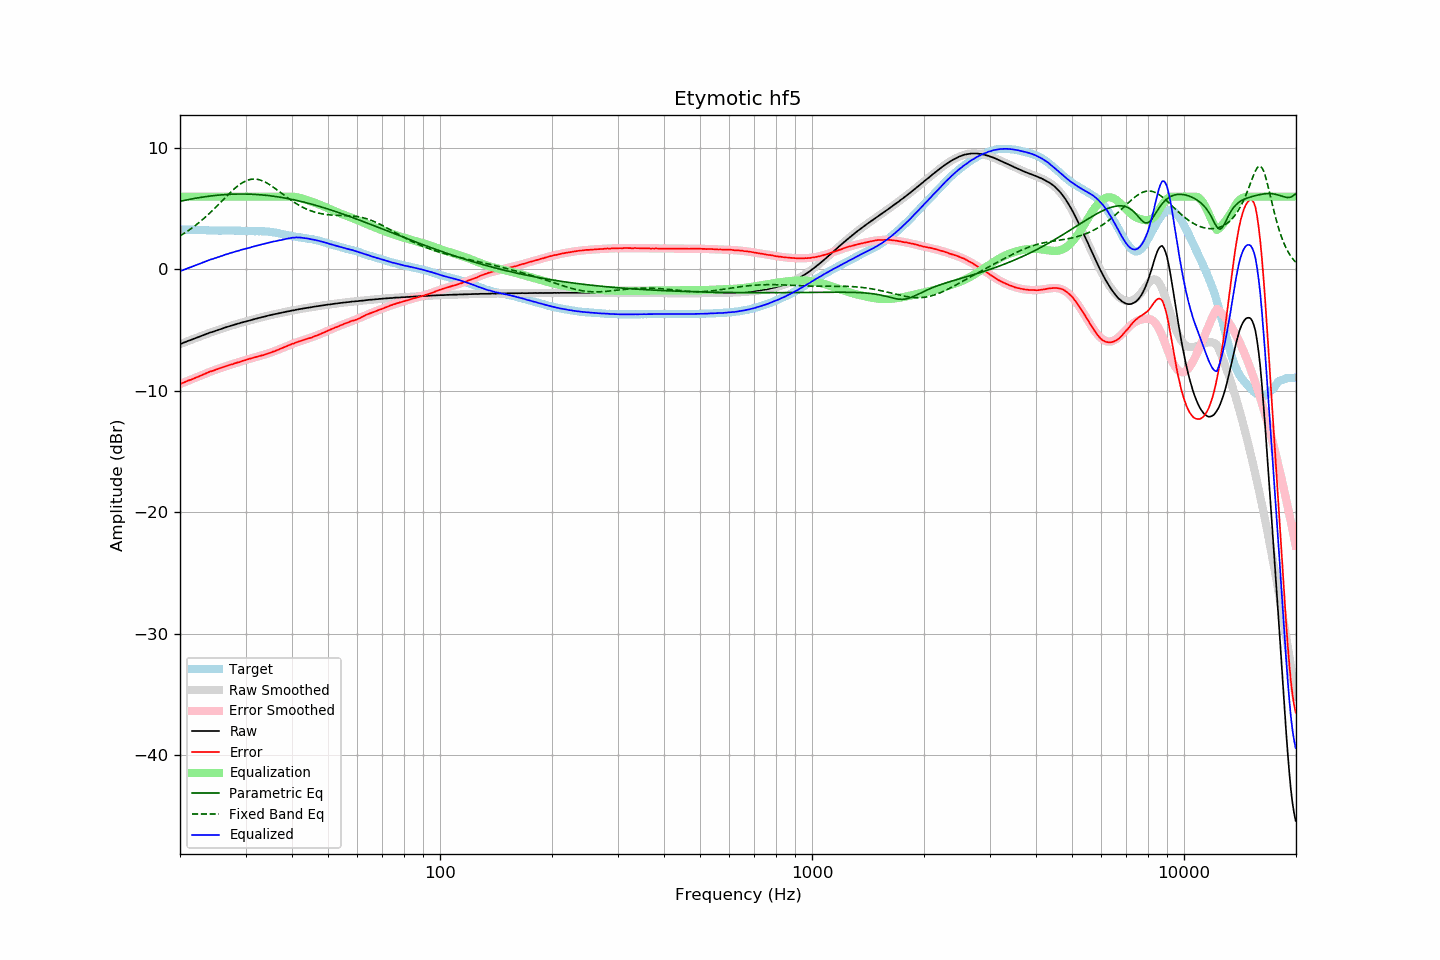

Values plotted in this chart, from the file beside it:
frequency, raw, error, smoothed, error_smoothed, equalization, parametric_eq, fixed_band_eq, equalized_raw, equalized_smoothed, target
20.00, -6.15, -9.44, -6.15, -9.44, 6.00, 5.62, 2.77, -0.15, -0.15, 3.28
20.20, -6.10, -9.39, -6.10, -9.38, 6.00, 5.64, 2.84, -0.10, -0.10, 3.28
20.40, -6.04, -9.33, -6.05, -9.33, 6.00, 5.67, 2.93, -0.04, -0.05, 3.28
20.61, -5.99, -9.28, -6.00, -9.28, 6.00, 5.70, 3.01, 0.01, 0.00, 3.28
20.81, -5.94, -9.21, -5.94, -9.22, 6.00, 5.73, 3.10, 0.06, 0.06, 3.27
21.02, -5.88, -9.15, -5.89, -9.17, 6.00, 5.75, 3.18, 0.12, 0.11, 3.27
21.23, -5.84, -9.11, -5.84, -9.11, 6.00, 5.78, 3.28, 0.16, 0.16, 3.27
21.44, -5.79, -9.07, -5.79, -9.06, 6.00, 5.80, 3.37, 0.21, 0.21, 3.28
21.66, -5.74, -9.01, -5.74, -9.01, 6.00, 5.83, 3.47, 0.26, 0.26, 3.27
21.87, -5.69, -8.96, -5.69, -8.95, 6.00, 5.85, 3.57, 0.31, 0.31, 3.27
22.09, -5.64, -8.90, -5.64, -8.90, 6.00, 5.87, 3.67, 0.36, 0.36, 3.26
22.31, -5.59, -8.85, -5.59, -8.84, 6.00, 5.90, 3.77, 0.41, 0.41, 3.26
22.54, -5.54, -8.79, -5.54, -8.79, 6.00, 5.92, 3.88, 0.46, 0.46, 3.25
22.76, -5.49, -8.74, -5.49, -8.73, 6.00, 5.94, 3.99, 0.51, 0.51, 3.25
22.99, -5.43, -8.68, -5.44, -8.68, 6.00, 5.96, 4.10, 0.57, 0.56, 3.25
23.22, -5.38, -8.62, -5.39, -8.63, 6.00, 5.98, 4.22, 0.62, 0.61, 3.24
23.45, -5.33, -8.57, -5.34, -8.57, 6.00, 6.00, 4.34, 0.67, 0.66, 3.24
23.69, -5.28, -8.51, -5.29, -8.52, 6.00, 6.02, 4.46, 0.72, 0.71, 3.23
23.92, -5.23, -8.45, -5.24, -8.46, 6.00, 6.03, 4.58, 0.77, 0.76, 3.21
24.16, -5.18, -8.40, -5.20, -8.41, 6.00, 6.05, 4.71, 0.82, 0.80, 3.21
24.40, -5.15, -8.37, -5.15, -8.36, 6.00, 6.07, 4.84, 0.85, 0.85, 3.21
24.65, -5.10, -8.32, -5.10, -8.31, 6.00, 6.08, 4.97, 0.90, 0.90, 3.21
24.89, -5.06, -8.27, -5.06, -8.26, 6.00, 6.10, 5.10, 0.94, 0.94, 3.21
25.14, -5.01, -8.22, -5.01, -8.22, 6.00, 6.11, 5.23, 0.99, 0.99, 3.21
25.39, -4.97, -8.17, -4.97, -8.17, 6.00, 6.12, 5.36, 1.03, 1.03, 3.20
25.65, -4.92, -8.12, -4.92, -8.13, 6.00, 6.14, 5.50, 1.08, 1.08, 3.20
25.91, -4.88, -8.08, -4.88, -8.08, 6.00, 6.15, 5.64, 1.12, 1.12, 3.20
26.16, -4.83, -8.04, -4.83, -8.04, 6.00, 6.16, 5.77, 1.17, 1.17, 3.21
26.43, -4.78, -7.99, -4.79, -8.00, 6.00, 6.17, 5.91, 1.22, 1.21, 3.21
26.69, -4.74, -7.95, -4.75, -7.95, 6.00, 6.17, 6.04, 1.26, 1.25, 3.21
26.96, -4.70, -7.91, -4.71, -7.91, 6.00, 6.18, 6.17, 1.30, 1.29, 3.20
27.23, -4.65, -7.86, -4.66, -7.87, 6.00, 6.19, 6.30, 1.35, 1.34, 3.20
27.50, -4.62, -7.83, -4.62, -7.82, 6.00, 6.20, 6.43, 1.38, 1.38, 3.20
27.77, -4.58, -7.79, -4.58, -7.78, 6.00, 6.20, 6.55, 1.42, 1.42, 3.21
28.05, -4.53, -7.73, -4.54, -7.74, 6.00, 6.21, 6.67, 1.47, 1.46, 3.20
28.33, -4.50, -7.70, -4.50, -7.70, 6.00, 6.21, 6.78, 1.50, 1.50, 3.20
28.62, -4.46, -7.65, -4.46, -7.66, 6.00, 6.21, 6.89, 1.54, 1.54, 3.19
28.90, -4.43, -7.63, -4.43, -7.61, 6.00, 6.21, 6.99, 1.57, 1.57, 3.20
29.19, -4.38, -7.57, -4.39, -7.57, 6.00, 6.21, 7.08, 1.62, 1.61, 3.18
29.48, -4.35, -7.53, -4.35, -7.53, 6.00, 6.21, 7.16, 1.65, 1.65, 3.17
29.78, -4.31, -7.49, -4.32, -7.49, 6.00, 6.21, 7.23, 1.69, 1.68, 3.17
30.08, -4.28, -7.45, -4.28, -7.45, 6.00, 6.21, 7.30, 1.72, 1.72, 3.17
30.38, -4.24, -7.40, -4.24, -7.41, 6.00, 6.21, 7.35, 1.76, 1.76, 3.16
30.68, -4.21, -7.37, -4.21, -7.37, 6.00, 6.20, 7.39, 1.79, 1.79, 3.16
30.99, -4.17, -7.33, -4.17, -7.33, 6.00, 6.20, 7.42, 1.83, 1.83, 3.15
31.30, -4.13, -7.29, -4.14, -7.30, 6.00, 6.19, 7.44, 1.87, 1.86, 3.15
31.61, -4.10, -7.26, -4.10, -7.26, 6.00, 6.19, 7.45, 1.90, 1.90, 3.15
31.93, -4.06, -7.21, -4.07, -7.22, 6.00, 6.18, 7.44, 1.94, 1.93, 3.15
32.24, -4.03, -7.19, -4.03, -7.18, 6.00, 6.17, 7.43, 1.97, 1.97, 3.16
32.57, -3.99, -7.14, -4.00, -7.15, 6.00, 6.16, 7.40, 2.01, 2.00, 3.14
32.89, -3.96, -7.12, -3.96, -7.11, 6.00, 6.15, 7.36, 2.04, 2.04, 3.15
33.22, -3.92, -7.07, -3.93, -7.07, 6.00, 6.14, 7.32, 2.08, 2.07, 3.15
33.55, -3.90, -7.05, -3.90, -7.04, 6.00, 6.13, 7.26, 2.10, 2.10, 3.15
33.89, -3.86, -7.00, -3.86, -7.00, 6.00, 6.12, 7.20, 2.14, 2.14, 3.13
34.23, -3.83, -6.96, -3.83, -6.95, 6.00, 6.10, 7.13, 2.17, 2.17, 3.12
34.57, -3.79, -6.91, -3.80, -6.91, 6.00, 6.09, 7.05, 2.21, 2.20, 3.12
34.92, -3.76, -6.86, -3.77, -6.87, 6.00, 6.07, 6.96, 2.24, 2.23, 3.10
35.27, -3.73, -6.83, -3.74, -6.82, 6.00, 6.05, 6.88, 2.27, 2.26, 3.09
35.62, -3.70, -6.76, -3.71, -6.77, 6.00, 6.04, 6.78, 2.30, 2.29, 3.06
35.97, -3.68, -6.73, -3.68, -6.72, 6.00, 6.02, 6.69, 2.32, 2.32, 3.05
... 635 more rows
